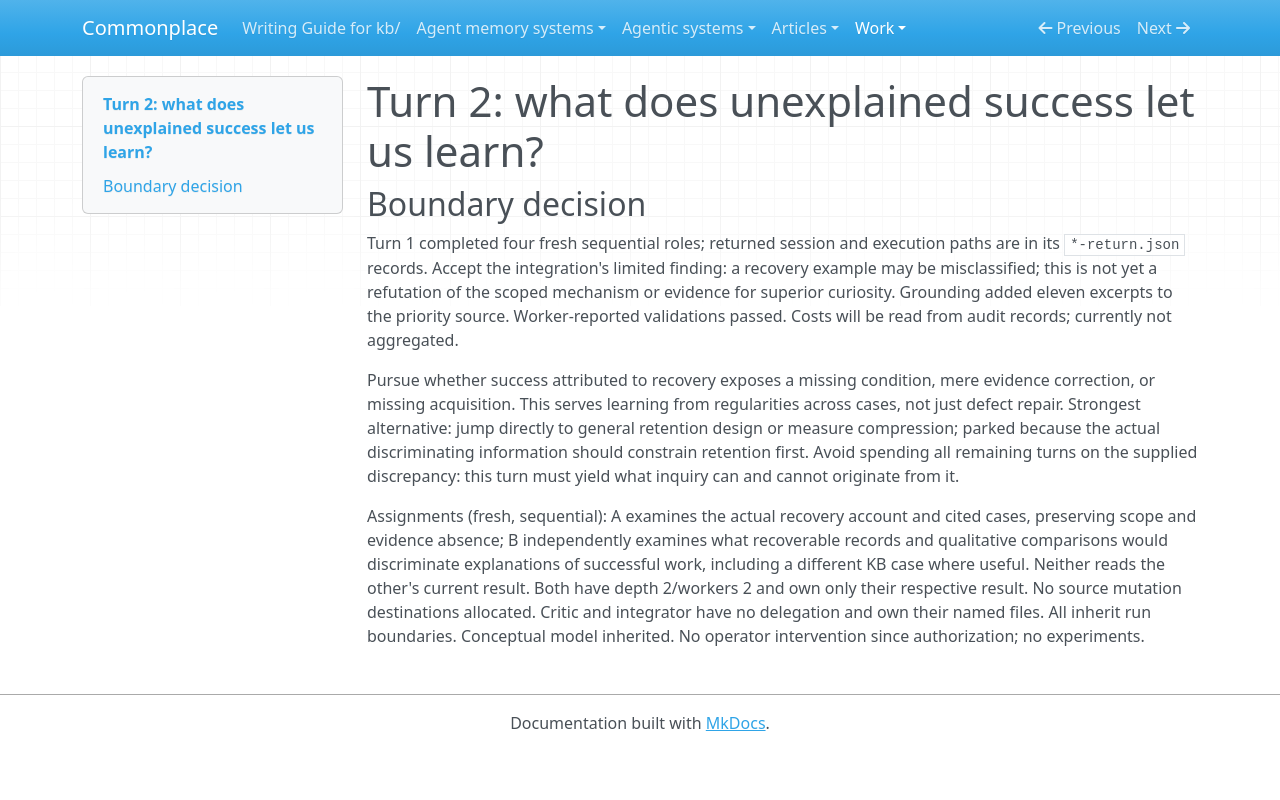

repository: zby/commonplace · page: work/open-ended-work-economics/curiosity-exploration/turn-02/coordination/index.html · generator: mkdocs

# Turn 2: what does unexplained success let us learn?

## Boundary decision

Turn 1 completed four fresh sequential roles; returned session and execution paths are in its `*-return.json` records. Accept the integration's limited finding: a recovery example may be misclassified; this is not yet a refutation of the scoped mechanism or evidence for superior curiosity. Grounding added eleven excerpts to the priority source. Worker-reported validations passed. Costs will be read from audit records; currently not aggregated.

Pursue whether success attributed to recovery exposes a missing condition, mere evidence correction, or missing acquisition. This serves learning from regularities across cases, not just defect repair. Strongest alternative: jump directly to general retention design or measure compression; parked because the actual discriminating information should constrain retention first. Avoid spending all remaining turns on the supplied discrepancy: this turn must yield what inquiry can and cannot originate from it.

Assignments (fresh, sequential): A examines the actual recovery account and cited cases, preserving scope and evidence absence; B independently examines what recoverable records and qualitative comparisons would discriminate explanations of successful work, including a different KB case where useful. Neither reads the other's current result. Both have depth 2/workers 2 and own only their respective result. No source mutation destinations allocated. Critic and integrator have no delegation and own their named files. All inherit run boundaries. Conceptual model inherited. No operator intervention since authorization; no experiments.
